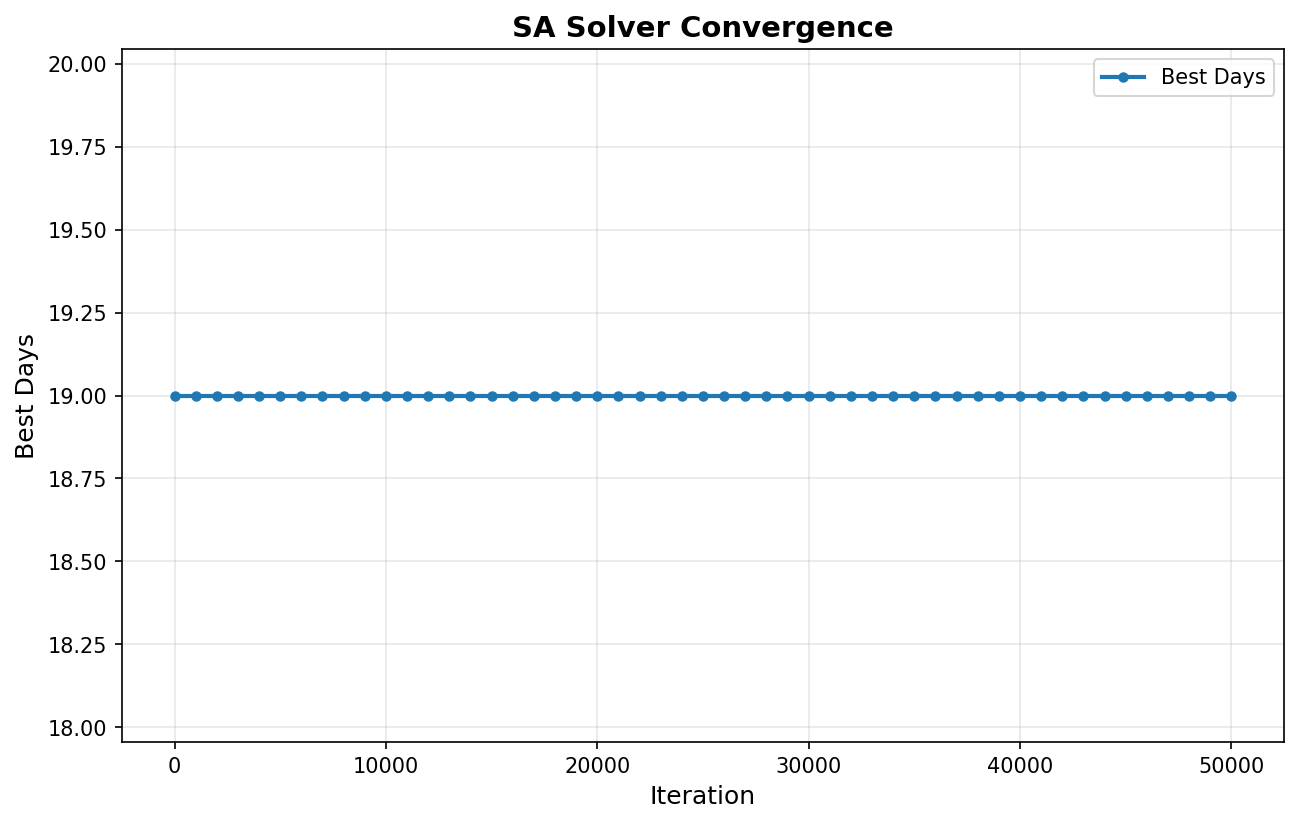

The file beside this chart, header and first rows:
iteration, bestDays
0, 19
1000, 19
2000, 19
3000, 19
4000, 19
5000, 19
6000, 19
7000, 19
8000, 19
9000, 19
10000, 19
11000, 19
12000, 19
13000, 19
14000, 19
15000, 19
16000, 19
17000, 19
18000, 19
19000, 19
20000, 19
21000, 19
22000, 19
23000, 19
24000, 19
25000, 19
26000, 19
27000, 19
28000, 19
29000, 19
30000, 19
31000, 19
32000, 19
33000, 19
34000, 19
35000, 19
36000, 19
37000, 19
38000, 19
39000, 19
40000, 19
41000, 19
42000, 19
43000, 19
44000, 19
45000, 19
46000, 19
47000, 19
48000, 19
49000, 19
50000, 19
